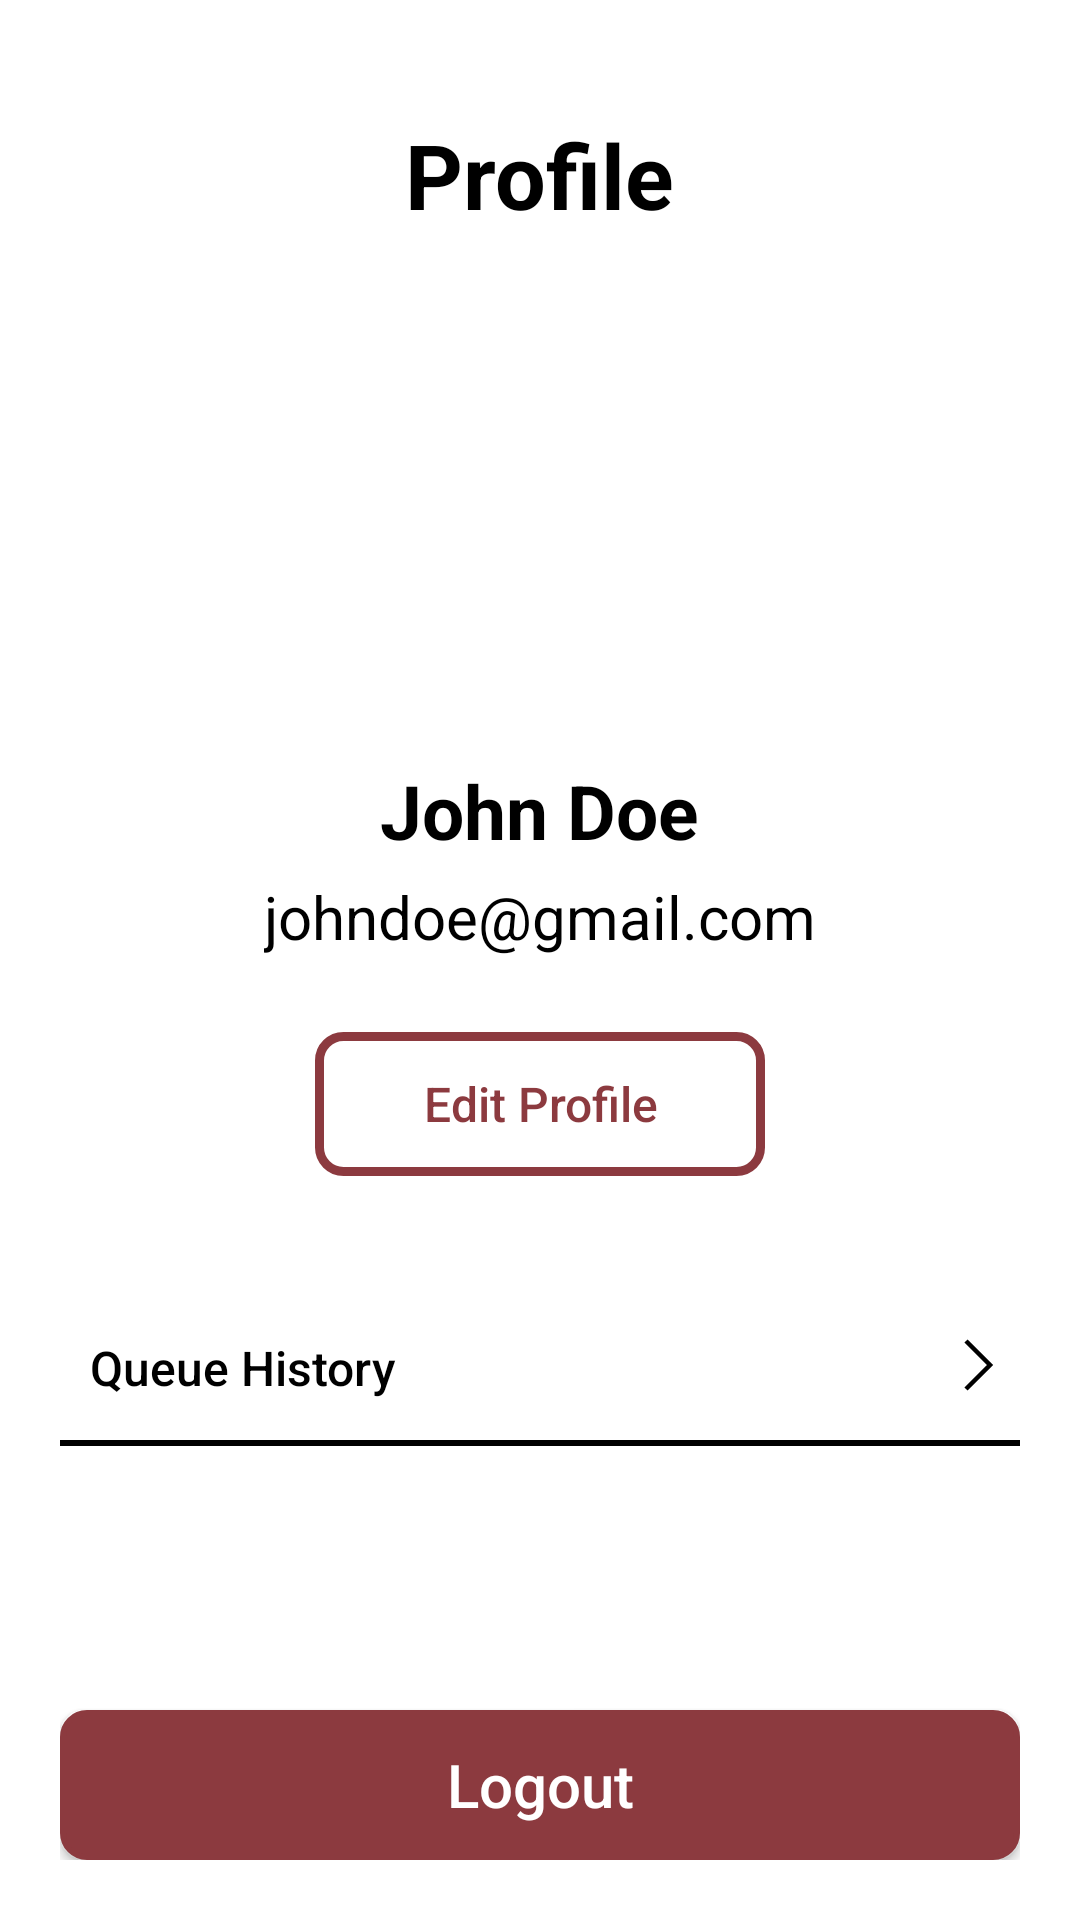

Android layout source for this screen:
<!-- AndroidManifest.xml: application theme Theme.QueTek -->
<!-- res/layout/activity_profile.xml -->
<?xml version="1.0" encoding="utf-8"?>
<LinearLayout xmlns:android="http://schemas.android.com/apk/res/android"
    xmlns:app="http://schemas.android.com/apk/res-auto"
    android:orientation="vertical"
    android:layout_width="match_parent"
    android:layout_height="match_parent"
    android:background="@color/white"
    android:padding="20dp">

    <FrameLayout
        android:layout_width="match_parent"
        android:layout_height="wrap_content"
        android:layout_marginBottom="20dp"
        android:padding="10dp">

        <TextView
            android:layout_width="wrap_content"
            android:layout_height="wrap_content"
            android:text="Profile"
            android:textSize="30sp"
            android:textStyle="bold"
            android:gravity="center_vertical"
            android:textColor="@color/black"
            android:layout_marginTop="8dp"
            android:layout_gravity="center_horizontal" />

        
        <Button
            android:id="@+id/btnBack"
            android:layout_width="40dp"
            android:layout_height="40dp"
            android:background="@drawable/backbutton"
            android:importantForAccessibility="no"
            android:layout_marginTop="8dp"
            />

    </FrameLayout>

    <com.google.android.material.imageview.ShapeableImageView
        android:layout_width="140dp"
        android:layout_height="140dp"
        android:id="@+id/profilePicture"
        android:src="@drawable/user"
        android:scaleType="centerCrop"
        android:layout_gravity="center"
        app:strokeColor="@color/black"
        app:shapeAppearanceOverlay="@style/roundedImageView"
        android:layout_marginBottom="5dp"/>

    <TextView
        android:id="@+id/usernameDisplay"
        android:layout_width="wrap_content"
        android:layout_height="wrap_content"
        android:text="@string/username"
        android:layout_gravity="center_horizontal"
        android:textStyle="bold"
        android:textSize="25sp"
        android:textColor="@color/black"
        android:layout_marginBottom="5dp"
        />

    <TextView
        android:id="@+id/idNumberDisplay"
        android:layout_width="wrap_content"
        android:layout_height="wrap_content"
        android:text="@string/email"
        android:layout_gravity="center_horizontal"
        android:textSize="20sp"
        android:textColor="@color/black"
        android:layout_marginBottom="25dp"
        />

    <Button
        android:id="@+id/editProfile"
        android:layout_width="150dp"
        android:layout_height="48dp"
        android:layout_gravity="center_horizontal"
        android:text="Edit Profile"
        android:textAllCaps="false"
        android:textSize="16sp"
        android:textColor="@color/colorPrimaryDark"
        android:layout_marginBottom="40dp"
        android:background="@drawable/button"
        />

    <LinearLayout
        android:id="@+id/history"
        android:layout_width="match_parent"
        android:orientation="vertical"
        android:layout_height="wrap_content">

        <Button
            android:id="@+id/historyButton"
            android:layout_width="match_parent"
            android:layout_height="wrap_content"
            android:text="Queue History"
            android:drawableRight="@drawable/buttonarrow"
            android:drawablePadding="16dp"
            android:textSize="16sp"
            android:textColor="@color/black"
            android:background="@android:color/transparent"
            android:layout_marginStart="10dp"
            android:gravity="start|center_vertical"
            android:textAllCaps="false" />

        <View
            android:layout_width="match_parent"
            android:layout_height="2dp"
            android:background="@color/black"
            android:layout_marginBottom="10dp"
            />
    </LinearLayout>

    <View
        android:layout_width="match_parent"
        android:layout_height="2dp"
        android:background="@android:color/transparent"
        android:layout_weight="1"/>

    <Button
        android:id="@+id/logoutButton"
        android:layout_width="match_parent"
        android:layout_height="50dp"
        android:layout_gravity="bottom"
        android:text="Logout"
        android:textAllCaps="false"
        android:textSize="20sp"
        android:textColor="@color/white"
        android:background="@drawable/blackbutton"/>

</LinearLayout>
<!-- resources referenced by this layout -->
<resources>
  <color name="black">#FF000000</color>
  <color name="colorPrimaryDark">#8c3a3f</color>
  <color name="white">#FFFFFFFF</color>
  <!-- drawable blackbutton (drawable) -->
  <shape xmlns:android="http://schemas.android.com/apk/res/android">
      <solid android:color="@color/colorPrimaryDark"/>
  
      <stroke android:color="@color/colorPrimaryDark" android:width="2dp"/>
  
      <corners android:radius="8dp"/>
  
      <padding android:left="10dp" android:top="10dp" android:right="10dp" android:bottom="10dp"/> 
  </shape>
  <!-- drawable button (drawable) -->
  <shape xmlns:android="http://schemas.android.com/apk/res/android">
      <solid android:color="@android:color/transparent"/>
  
      <stroke android:color="@color/colorPrimaryDark" android:width="3dp"/>
  
      <corners android:radius="8dp"/>
  
      <padding android:left="10dp" android:top="10dp" android:right="10dp" android:bottom="10dp"/> 
  </shape>
  <!-- drawable buttonarrow (drawable) -->
  <vector xmlns:android="http://schemas.android.com/apk/res/android"
      android:width="24dp"
      android:height="24dp"
      android:viewportWidth="24"
      android:viewportHeight="24">
      <path
          android:strokeColor="#000000"
          android:strokeWidth="1.5"
          android:pathData="M6,19l8-8-8-8"/>
  </vector>
  <string name="email">johndoe@gmail.com</string>
  <string name="username">John Doe</string>
  <style name="roundedImageView" parent="ShapeAppearance.MaterialComponents.SmallComponent">
          <item name="cornerFamily">rounded</item>
          <item name="cornerSize">50%</item>
      </style>
  <style name="Theme.QueTek" parent="Base.Theme.QueTek" />
  <style name="Base.Theme.QueTek" parent="Theme.AppCompat.DayNight.NoActionBar">
          
  
          <item name="colorPrimary">@color/colorPrimary</item>
          <item name="colorPrimaryDark">@color/colorPrimaryDark</item>
          <item name="colorAccent">@color/colorAccent</item>
          <item name="android:textColorPrimary">#000000</item>
      </style>
  <color name="colorPrimary">#FFFFFF</color>
  <color name="colorAccent">#f4c108</color>
</resources>
